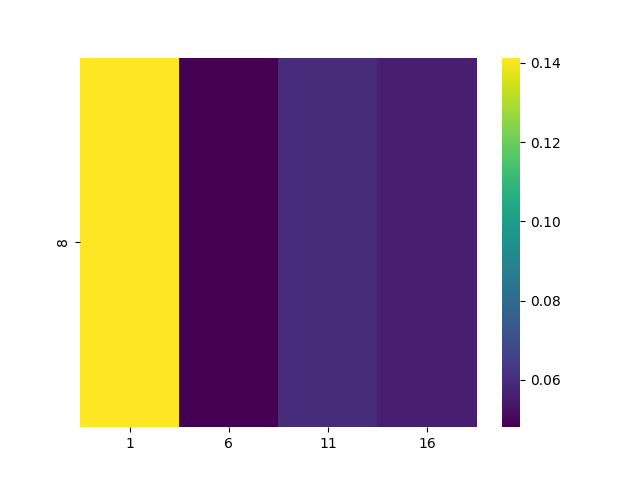

The table this chart was drawn from, first rows:
, 1, 6, 11, 16
8, 0.1413, 0.04802, 0.05968, 0.05589
